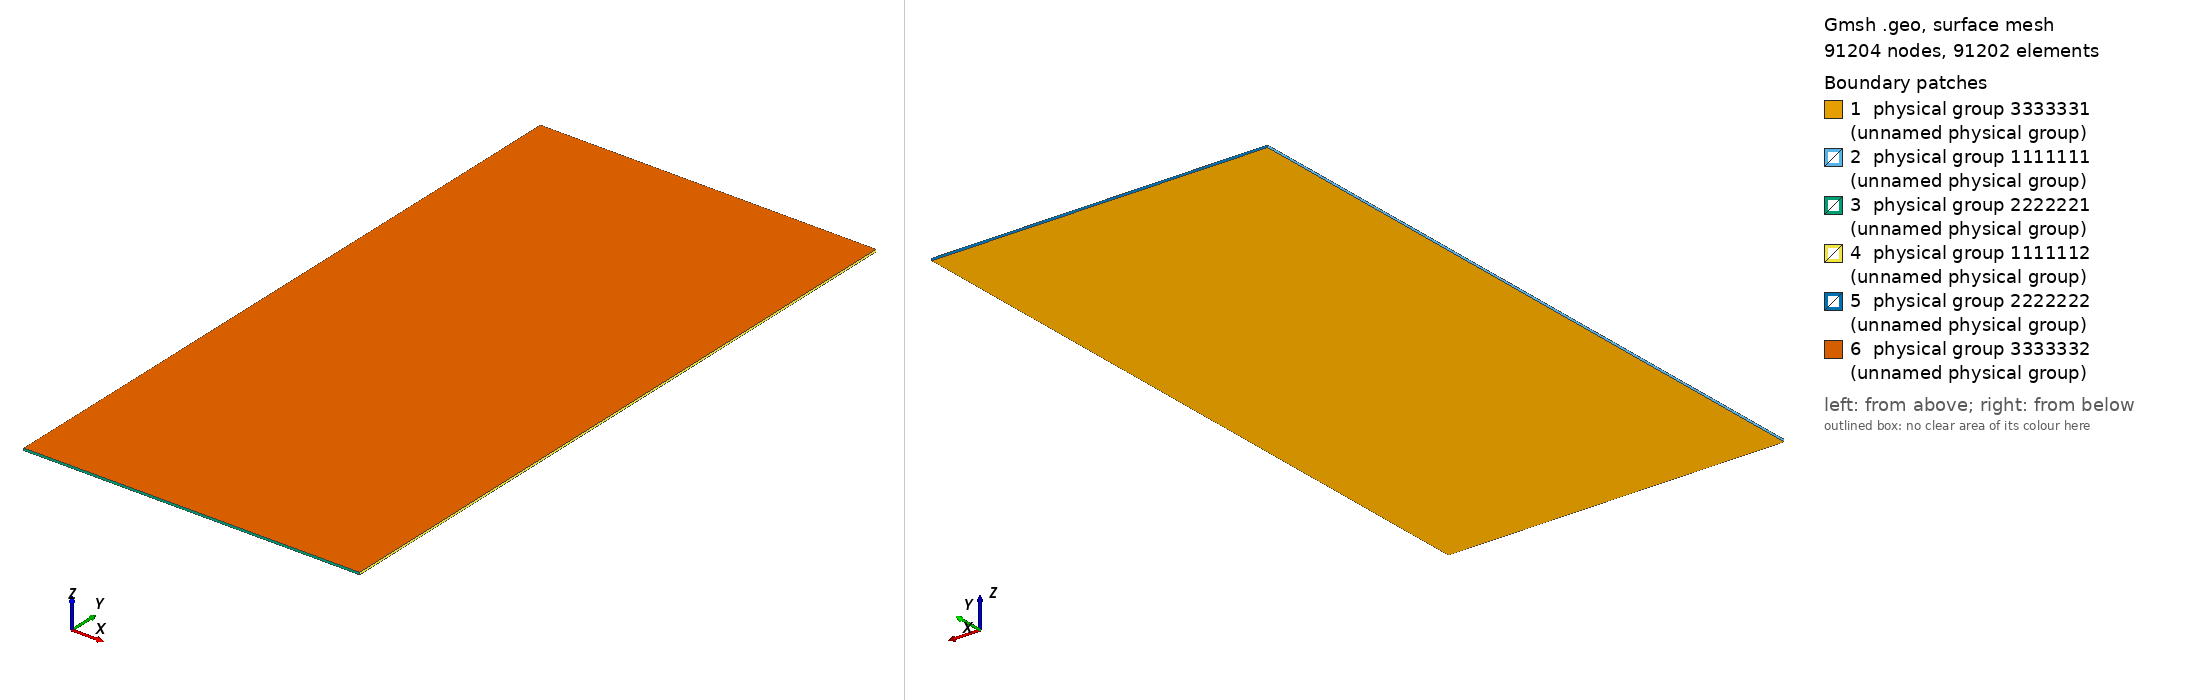

Gmsh geometry script, surface-meshed: 91204 nodes, 91202 surface elements. Boundary patches (legend numbers): 1 physical group 3333331 (unnamed physical group), 2 physical group 1111111 (unnamed physical group), 3 physical group 2222221 (unnamed physical group), 4 physical group 1111112 (unnamed physical group), 5 physical group 2222222 (unnamed physical group), 6 physical group 3333332 (unnamed physical group). Left view from above one corner, right view from below the opposite corner. Legend entries are the model's physical surfaces. The drawing asked Gmsh for element sizes between 1% and 20% of the model's largest extent; the script's own settings can give other sizes.

=== geom-sneddon-regular.geo (drawn) ===
// cubic domain with dimensions size_x, size_y, size_z
// number of cells nx, ny, nz
// make sure that ny is odd that it contains the central points
// of front and back surfaces in order to constrain
// y displacement

// pi = 3.1415926;
// nx = 50;
// ny = 51;
// nz = 1;

// outer domain size
size_x = 15;
size_y = 30;
lfrac = 2;

nf = 20;
h = lfrac / nf;
size_z = h;

nx = size_x / h;
ny = size_y / h;
nz = 1;
// make nfy odd
If(Floor(ny/2) == ny/2)
  ny = ny + 1;
EndIf

// Printf("%f", nfx/nfy);


// outer bomain points
left  = 0;
right = size_x;
back  = size_y/2;
front = -size_y/2;
bottom = 0;
top = size_z;

// domain boundary
Point(1) = {left,  back,  bottom, h};  // left top
Point(2) = {left,  front, bottom, h};  // left bottom
Point(3) = {right, front, bottom, h};  // right bottom
Point(4) = {right, back,  bottom, h};  // right top

// // LINES
Line(1) = {1, 2};    // left
Line(2) = {2, 3};    // front
Line(3) = {3, 4};    // right
Line(4) = {4, 1};    // back

// make frac cells structured
Transfinite Line{1} = ny + 1;
Transfinite Line{2} = nx + 1;
Transfinite Line{3} = ny + 1;
Transfinite Line{4} = nx + 1;

// LOOPS
Line Loop(1) = {1, 2, 3, 4};    // outer boundary

Plane Surface(1) = {1};      // outer surface

Transfinite Surface(1) = {1, 2, 3, 4}; // point labels

// remesh into quadrelaterals
Recombine Surface{1};

out1[] = Extrude{0,0,size_z} { Surface{1}; Layers{nz}; Recombine; };

// print
NumPoints = #out1[];
Printf("The Array Contents are") ;
For index In {0:NumPoints-1}
  Printf("%g ",out1[index]) ;
EndFor

// Labels
Left = 1111111;
Right = 1111112;
Front = 2222221;
Back = 2222222;
Bottom = 3333331;
Top = 3333332;

Physical Surface(Bottom) = {1};
Physical Surface(Top) = {out1[0]};
Physical Surface(Left) = {out1[2]};
Physical Surface(Right) = {out1[4]};
Physical Surface(Front) = {out1[3]};
Physical Surface(Back) = {out1[5]};

ELASTIC_DRIVER = 9999991;
SDA_DRIVER = 9999992;

Physical Volume(SDA_DRIVER) = {1};
